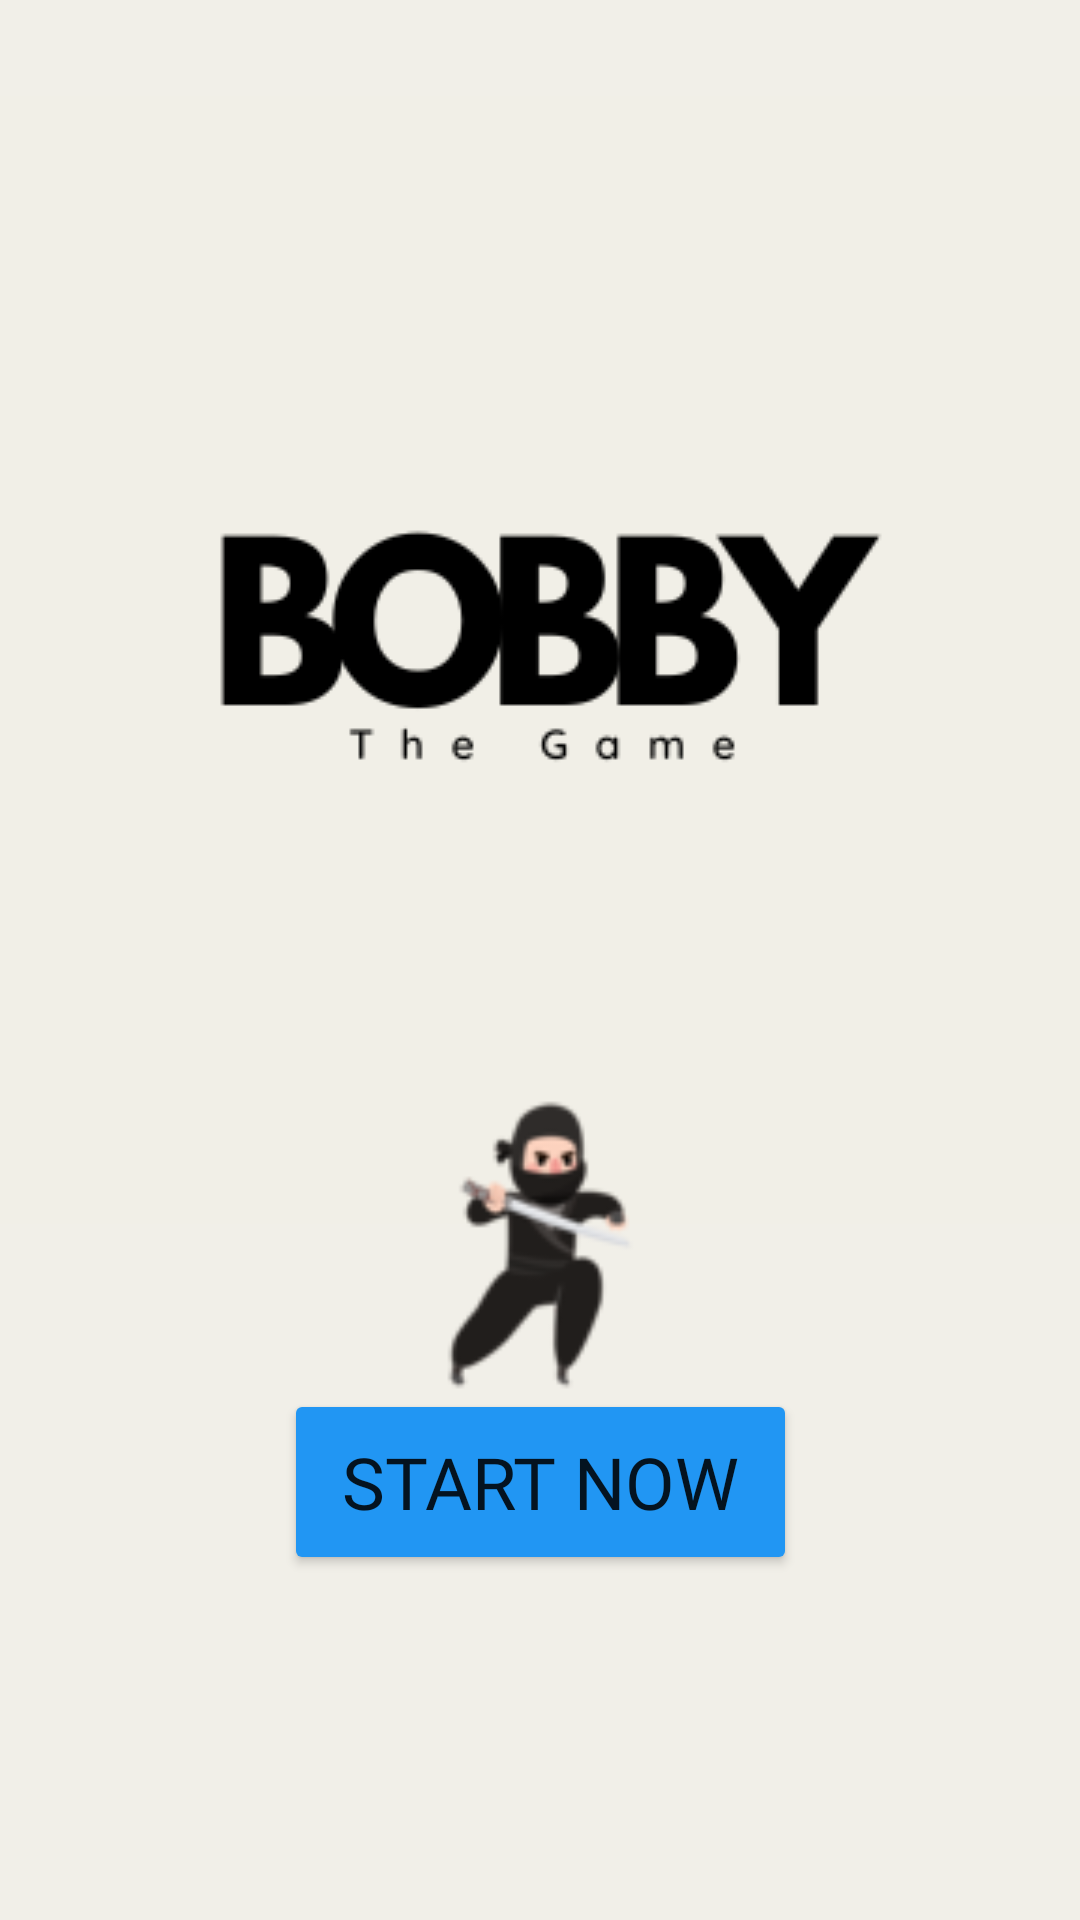

Produce the Android XML layout that renders to this screen, including the resource entries it uses.
<!-- AndroidManifest.xml: application theme Theme.AppCompat.Light.NoActionBar.FullScreen -->
<!-- res/layout/activity_main.xml -->
<?xml version="1.0" encoding="utf-8"?>
<androidx.constraintlayout.widget.ConstraintLayout xmlns:android="http://schemas.android.com/apk/res/android"
    xmlns:app="http://schemas.android.com/apk/res-auto"
    xmlns:tools="http://schemas.android.com/tools"
    android:layout_width="match_parent"
    android:layout_height="match_parent"
    android:background="#F1EFE8"
    tools:context=".MainActivity">


    <ImageView
        android:id="@+id/imageView"
        android:layout_width="411dp"
        android:layout_height="376dp"
        android:scaleType="center"
        app:layout_constraintBottom_toBottomOf="parent"
        app:layout_constraintEnd_toEndOf="parent"
        app:layout_constraintStart_toStartOf="parent"

        app:layout_constraintTop_toTopOf="parent"
        app:layout_constraintVertical_bias="0.121"
        app:srcCompat="@drawable/bgthiya" />

    <Button
        android:id="@+id/button"
        android:layout_width="171dp"
        android:layout_height="62dp"
        android:backgroundTint="#2196F3"
        android:fontFamily="@font/alata"
        android:insetTop="0dp"
        android:insetBottom="0dp"
        android:onClick="startGame"
        android:text="Start Now"
        android:textAlignment="center"
        android:textSize="24sp"
        app:layout_constraintBottom_toBottomOf="parent"
        app:layout_constraintEnd_toEndOf="parent"
        app:layout_constraintStart_toStartOf="parent"
        app:layout_constraintTop_toTopOf="parent"
        app:layout_constraintVertical_bias="0.801" />

    <ImageView
        android:id="@+id/imageView2"
        android:layout_width="103dp"
        android:layout_height="100dp"
        app:layout_constraintBottom_toBottomOf="parent"
        app:layout_constraintEnd_toEndOf="parent"
        app:layout_constraintStart_toStartOf="parent"
        app:layout_constraintTop_toTopOf="parent"
        app:layout_constraintVertical_bias="0.676"
        app:srcCompat="@drawable/ninja" />
</androidx.constraintlayout.widget.ConstraintLayout>
<!-- resources referenced by this layout -->
<resources>
  <!-- drawable bgthiya: png bitmap (drawable, 10897 bytes) -->
  <!-- drawable ninja: png bitmap (drawable, 6083 bytes) -->
  <style name="Theme.AppCompat.Light.NoActionBar.FullScreen" parent="@style/Theme.AppCompat.Light.NoActionBar">
          <item name="android:windowNoTitle">true</item>
          <item name="android:windowActionBar">false</item>
          <item name="android:windowFullscreen">true</item>
          <item name="android:windowContentOverlay">@null</item>
  
      </style>
</resources>
